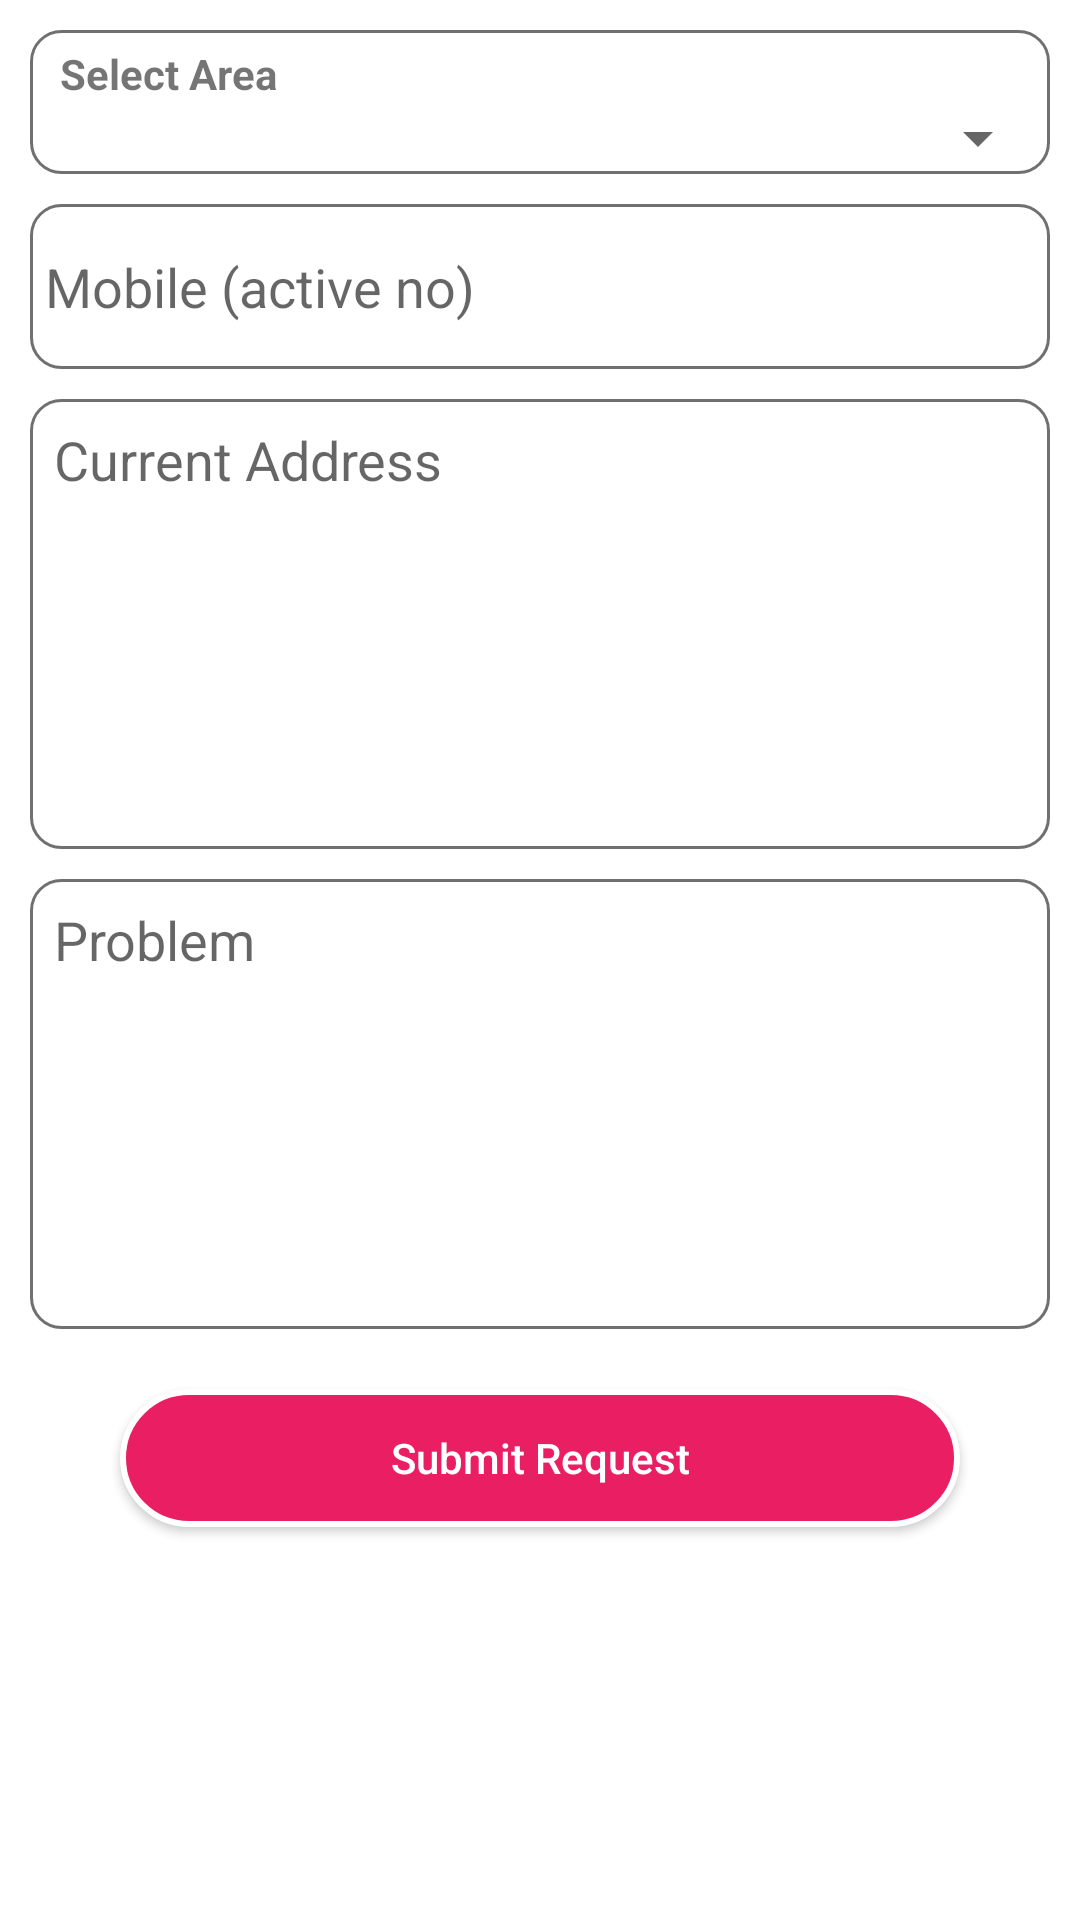

Write the Android layout XML for this screen, with the resource values it uses.
<!-- AndroidManifest.xml: application theme Theme.BikeShowroom -->
<!-- res/layout/activity_mechanic_request.xml -->
<?xml version="1.0" encoding="utf-8"?>
<ScrollView xmlns:android="http://schemas.android.com/apk/res/android"
    xmlns:app="http://schemas.android.com/apk/res-auto"
    xmlns:tools="http://schemas.android.com/tools"
    android:layout_width="match_parent"
    android:layout_height="match_parent"
    tools:context=".Activity.Mechanic_Request">


    <LinearLayout
        android:layout_width="match_parent"
        android:layout_height="match_parent"
        android:layout_margin="10dp"
        android:orientation="vertical">

        <LinearLayout
            android:layout_width="match_parent"
            android:layout_height="wrap_content"
            android:background="@drawable/ed_back"
            android:orientation="vertical">

            <TextView
                android:layout_width="match_parent"
                android:text="Select Area"
                android:paddingLeft="10dp"
                android:paddingRight="5dp"
                android:paddingTop="5dp"
                android:textStyle="bold"
                android:layout_height="wrap_content"/>

            <Spinner
                android:layout_width="match_parent"
                android:id="@+id/spinner"
                android:layout_height="wrap_content"/>

        </LinearLayout>

        <EditText
            android:layout_width="match_parent"
            android:layout_height="55dp"
            android:id="@+id/mobile"
            android:layout_marginTop="10dp"
            android:paddingLeft="5dp"
            android:inputType="number"
            android:maxLength="11"
            android:hint="Mobile (active no)"
            android:background="@drawable/ed_back"/>

        <EditText
            android:layout_width="match_parent"
            android:layout_height="150dp"
            android:gravity="start"
            android:padding="8dp"
            android:id="@+id/address"
            android:inputType="textMultiLine"
            android:layout_marginTop="10dp"
            android:paddingLeft="10dp"
            android:hint="Current Address"
            android:background="@drawable/ed_back"/>

        <EditText
            android:layout_width="match_parent"
            android:layout_height="150dp"
            android:gravity="start"
            android:inputType="textMultiLine"
            android:padding="8dp"
            android:id="@+id/problem"
            android:layout_marginTop="10dp"
            android:paddingLeft="10dp"
            android:hint="Problem"
            android:background="@drawable/ed_back"/>

        <android.widget.Button
            android:layout_width="match_parent"
            android:layout_height="46dp"
            android:background="@drawable/btn_back"
            android:layout_marginTop="20dp"
            android:id="@+id/submit"
            android:layout_marginBottom="20dp"
            android:layout_marginLeft="30dp"
            android:layout_marginRight="30dp"
            android:text="Submit Request"
            android:textColor="@color/white"
            android:textAllCaps="false"/>

    </LinearLayout>

</ScrollView>
<!-- resources referenced by this layout -->
<resources>
  <color name="white">#FFFFFFFF</color>
  <!-- drawable btn_back (drawable-v24) -->
  <?xml version="1.0" encoding="utf-8"?>
  <selector xmlns:android="http://schemas.android.com/apk/res/android">
  <item>
      <shape>
          <solid android:color="@color/purple_500"/>
          <stroke android:color="@color/white" android:width="2dp"/>
          <corners android:radius="100dp"/>
      </shape>
  </item>
  </selector>
  <!-- drawable ed_back (drawable) -->
  <?xml version="1.0" encoding="utf-8"?>
  <selector xmlns:android="http://schemas.android.com/apk/res/android">
  <item>
      <shape>
          <solid android:color="@color/white"/>
          <stroke android:width="1dp" android:color="#707070"/>
          <corners android:radius="10dp"/>
      </shape>
  </item>
  </selector>
  <style name="Theme.BikeShowroom" parent="Theme.MaterialComponents.DayNight.DarkActionBar">
          
          <item name="colorPrimary">@color/purple_500</item>
          <item name="colorPrimaryVariant">@color/purple_700</item>
          <item name="colorOnPrimary">@color/white</item>
          
          <item name="colorSecondary">@color/teal_200</item>
          <item name="colorSecondaryVariant">@color/teal_700</item>
          <item name="colorOnSecondary">@color/black</item>
          
          <item name="android:statusBarColor" tools:targetApi="l">?attr/colorPrimaryVariant</item>
          
      </style>
  <color name="purple_500">#e91e63</color>
  <color name="purple_700">#c2185b</color>
  <color name="teal_200">#c2185b</color>
  <color name="teal_700">#c2185b</color>
  <color name="black">#FF000000</color>
</resources>
